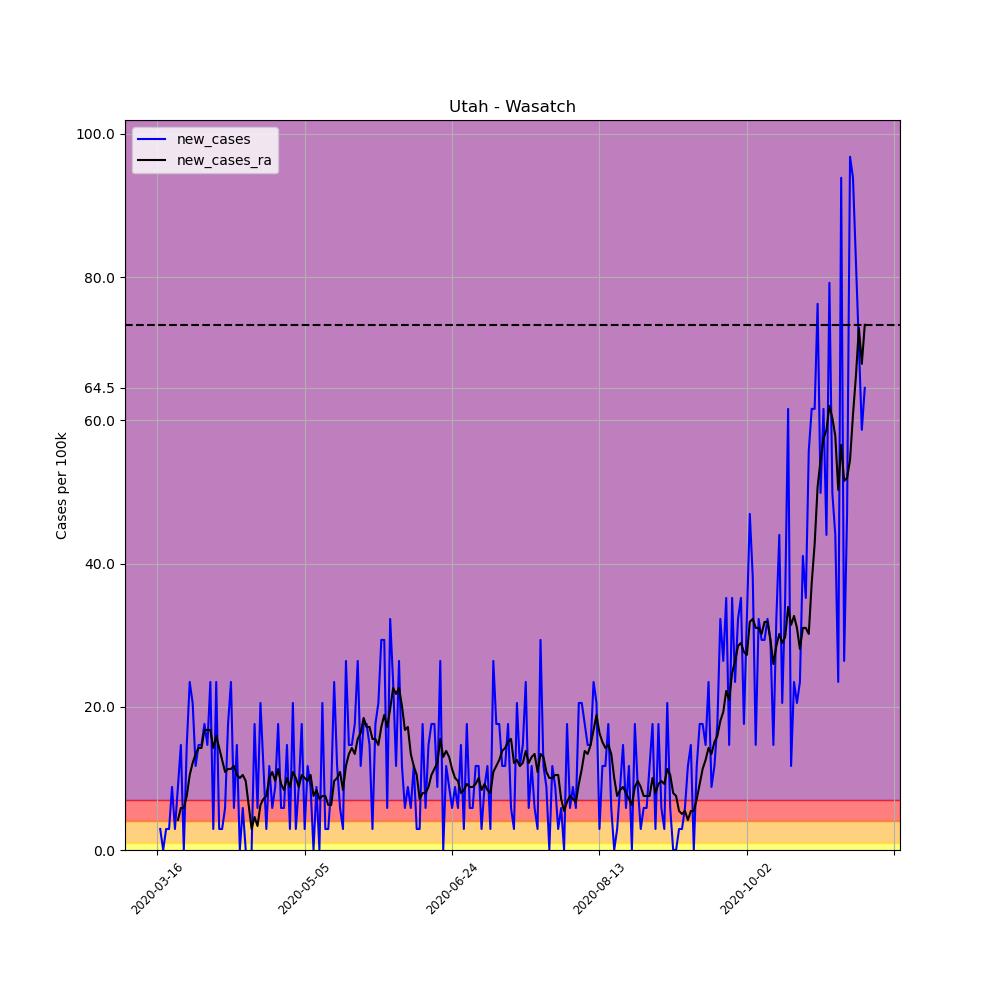

Source data for this figure (header and first rows):
, date, county, state, fips, cases, deaths, COUNTY, STNAME, CTYNAME, POPESTIMATE2019, per_100k, per_100k_ra, new_cases, new_cases_ra
113795, 2020-03-16, Wasatch, Utah, 49051, 1, 0, 51, Utah, Wasatch, 34091, 2.933, , , 
113796, 2020-03-17, Wasatch, Utah, 49051, 2, 0, 51, Utah, Wasatch, 34091, 5.867, , 2.933, 
113797, 2020-03-18, Wasatch, Utah, 49051, 2, 0, 51, Utah, Wasatch, 34091, 5.867, , 0.0, 
113798, 2020-03-19, Wasatch, Utah, 49051, 3, 0, 51, Utah, Wasatch, 34091, 8.8, , 2.933, 
113799, 2020-03-20, Wasatch, Utah, 49051, 4, 0, 51, Utah, Wasatch, 34091, 11.73, , 2.933, 
113800, 2020-03-21, Wasatch, Utah, 49051, 7, 0, 51, Utah, Wasatch, 34091, 20.53, , 8.8, 
113801, 2020-03-22, Wasatch, Utah, 49051, 8, 0, 51, Utah, Wasatch, 34091, 23.47, 11.31, 2.933, 
113802, 2020-03-23, Wasatch, Utah, 49051, 11, 0, 51, Utah, Wasatch, 34091, 32.27, 15.5, 8.8, 4.19
113803, 2020-03-24, Wasatch, Utah, 49051, 16, 0, 51, Utah, Wasatch, 34091, 46.93, 21.37, 14.67, 5.867
113804, 2020-03-25, Wasatch, Utah, 49051, 16, 0, 51, Utah, Wasatch, 34091, 46.93, 27.24, 0.0, 5.867
113805, 2020-03-26, Wasatch, Utah, 49051, 21, 0, 51, Utah, Wasatch, 34091, 61.6, 34.78, 14.67, 7.543
113806, 2020-03-27, Wasatch, Utah, 49051, 29, 0, 51, Utah, Wasatch, 34091, 85.07, 45.26, 23.47, 10.48
113807, 2020-03-28, Wasatch, Utah, 49051, 36, 0, 51, Utah, Wasatch, 34091, 105.6, 57.41, 20.53, 12.15
113808, 2020-03-29, Wasatch, Utah, 49051, 40, 0, 51, Utah, Wasatch, 34091, 117.3, 70.82, 11.73, 13.41
113809, 2020-03-30, Wasatch, Utah, 49051, 45, 0, 51, Utah, Wasatch, 34091, 132, 85.07, 14.67, 14.25
113810, 2020-03-31, Wasatch, Utah, 49051, 50, 0, 51, Utah, Wasatch, 34091, 146.7, 99.31, 14.67, 14.25
113811, 2020-04-01, Wasatch, Utah, 49051, 56, 0, 51, Utah, Wasatch, 34091, 164.3, 116.1, 17.6, 16.76
113812, 2020-04-02, Wasatch, Utah, 49051, 61, 0, 51, Utah, Wasatch, 34091, 178.9, 132.8, 14.67, 16.76
113813, 2020-04-03, Wasatch, Utah, 49051, 69, 0, 51, Utah, Wasatch, 34091, 202.4, 149.6, 23.47, 16.76
113814, 2020-04-04, Wasatch, Utah, 49051, 70, 0, 51, Utah, Wasatch, 34091, 205.3, 163.8, 2.933, 14.25
113815, 2020-04-05, Wasatch, Utah, 49051, 78, 0, 51, Utah, Wasatch, 34091, 228.8, 179.8, 23.47, 15.92
113816, 2020-04-06, Wasatch, Utah, 49051, 79, 0, 51, Utah, Wasatch, 34091, 231.7, 194, 2.933, 14.25
113817, 2020-04-07, Wasatch, Utah, 49051, 80, 0, 51, Utah, Wasatch, 34091, 234.7, 206.6, 2.933, 12.57
113818, 2020-04-08, Wasatch, Utah, 49051, 82, 0, 51, Utah, Wasatch, 34091, 240.5, 217.5, 5.867, 10.9
113819, 2020-04-09, Wasatch, Utah, 49051, 88, 0, 51, Utah, Wasatch, 34091, 258.1, 228.8, 17.6, 11.31
113820, 2020-04-10, Wasatch, Utah, 49051, 96, 0, 51, Utah, Wasatch, 34091, 281.6, 240.1, 23.47, 11.31
113821, 2020-04-11, Wasatch, Utah, 49051, 98, 1, 51, Utah, Wasatch, 34091, 287.5, 251.8, 5.867, 11.73
113822, 2020-04-12, Wasatch, Utah, 49051, 103, 1, 51, Utah, Wasatch, 34091, 302.1, 262.3, 14.67, 10.48
113823, 2020-04-13, Wasatch, Utah, 49051, 103, 1, 51, Utah, Wasatch, 34091, 302.1, 272.4, 0.0, 10.06
113824, 2020-04-14, Wasatch, Utah, 49051, 105, 1, 51, Utah, Wasatch, 34091, 308, 282.9, 5.867, 10.48
113825, 2020-04-15, Wasatch, Utah, 49051, 105, 1, 51, Utah, Wasatch, 34091, 308, 292.5, 0.0, 9.638
113826, 2020-04-16, Wasatch, Utah, 49051, 103, 1, 51, Utah, Wasatch, 34091, 302.1, 298.8, -5.867, 6.286
113827, 2020-04-17, Wasatch, Utah, 49051, 103, 1, 51, Utah, Wasatch, 34091, 302.1, 301.7, 0.0, 2.933
113828, 2020-04-18, Wasatch, Utah, 49051, 109, 1, 51, Utah, Wasatch, 34091, 319.7, 306.3, 17.6, 4.61
113829, 2020-04-19, Wasatch, Utah, 49051, 111, 1, 51, Utah, Wasatch, 34091, 325.6, 309.7, 5.867, 3.352
113830, 2020-04-20, Wasatch, Utah, 49051, 118, 1, 51, Utah, Wasatch, 34091, 346.1, 316, 20.53, 6.286
113831, 2020-04-21, Wasatch, Utah, 49051, 122, 1, 51, Utah, Wasatch, 34091, 357.9, 323.1, 11.73, 7.124
113832, 2020-04-22, Wasatch, Utah, 49051, 123, 1, 51, Utah, Wasatch, 34091, 360.8, 330.6, 2.933, 7.543
113833, 2020-04-23, Wasatch, Utah, 49051, 127, 1, 51, Utah, Wasatch, 34091, 372.5, 340.7, 11.73, 10.06
113834, 2020-04-24, Wasatch, Utah, 49051, 129, 1, 51, Utah, Wasatch, 34091, 378.4, 351.6, 5.867, 10.9
113835, 2020-04-25, Wasatch, Utah, 49051, 132, 1, 51, Utah, Wasatch, 34091, 387.2, 361.2, 8.8, 9.638
113836, 2020-04-26, Wasatch, Utah, 49051, 138, 1, 51, Utah, Wasatch, 34091, 404.8, 372.5, 17.6, 11.31
113837, 2020-04-27, Wasatch, Utah, 49051, 140, 1, 51, Utah, Wasatch, 34091, 410.7, 381.8, 5.867, 9.219
113838, 2020-04-28, Wasatch, Utah, 49051, 142, 1, 51, Utah, Wasatch, 34091, 416.5, 390.1, 5.867, 8.381
113839, 2020-04-29, Wasatch, Utah, 49051, 147, 1, 51, Utah, Wasatch, 34091, 431.2, 400.2, 14.67, 10.06
113840, 2020-04-30, Wasatch, Utah, 49051, 148, 1, 51, Utah, Wasatch, 34091, 434.1, 409, 2.933, 8.8
113841, 2020-05-01, Wasatch, Utah, 49051, 155, 1, 51, Utah, Wasatch, 34091, 454.7, 419.9, 20.53, 10.9
113842, 2020-05-02, Wasatch, Utah, 49051, 156, 1, 51, Utah, Wasatch, 34091, 457.6, 429.9, 2.933, 10.06
113843, 2020-05-03, Wasatch, Utah, 49051, 159, 1, 51, Utah, Wasatch, 34091, 466.4, 438.7, 8.8, 8.8
113844, 2020-05-04, Wasatch, Utah, 49051, 165, 1, 51, Utah, Wasatch, 34091, 484, 449.2, 17.6, 10.48
113845, 2020-05-05, Wasatch, Utah, 49051, 166, 1, 51, Utah, Wasatch, 34091, 486.9, 459.3, 2.933, 10.06
113846, 2020-05-06, Wasatch, Utah, 49051, 170, 1, 51, Utah, Wasatch, 34091, 498.7, 468.9, 11.73, 9.638
113847, 2020-05-07, Wasatch, Utah, 49051, 173, 1, 51, Utah, Wasatch, 34091, 507.5, 479.4, 8.8, 10.48
113848, 2020-05-08, Wasatch, Utah, 49051, 173, 1, 51, Utah, Wasatch, 34091, 507.5, 486.9, 0.0, 7.543
113849, 2020-05-09, Wasatch, Utah, 49051, 176, 1, 51, Utah, Wasatch, 34091, 516.3, 495.3, 8.8, 8.381
113850, 2020-05-10, Wasatch, Utah, 49051, 176, 1, 51, Utah, Wasatch, 34091, 516.3, 502.4, 0.0, 7.124
113851, 2020-05-11, Wasatch, Utah, 49051, 183, 1, 51, Utah, Wasatch, 34091, 536.8, 510, 20.53, 7.543
113852, 2020-05-12, Wasatch, Utah, 49051, 184, 1, 51, Utah, Wasatch, 34091, 539.7, 517.5, 2.933, 7.543
113853, 2020-05-13, Wasatch, Utah, 49051, 185, 1, 51, Utah, Wasatch, 34091, 542.7, 523.8, 2.933, 6.286
113854, 2020-05-14, Wasatch, Utah, 49051, 188, 1, 51, Utah, Wasatch, 34091, 551.5, 530.1, 8.8, 6.286
... 181 more rows
